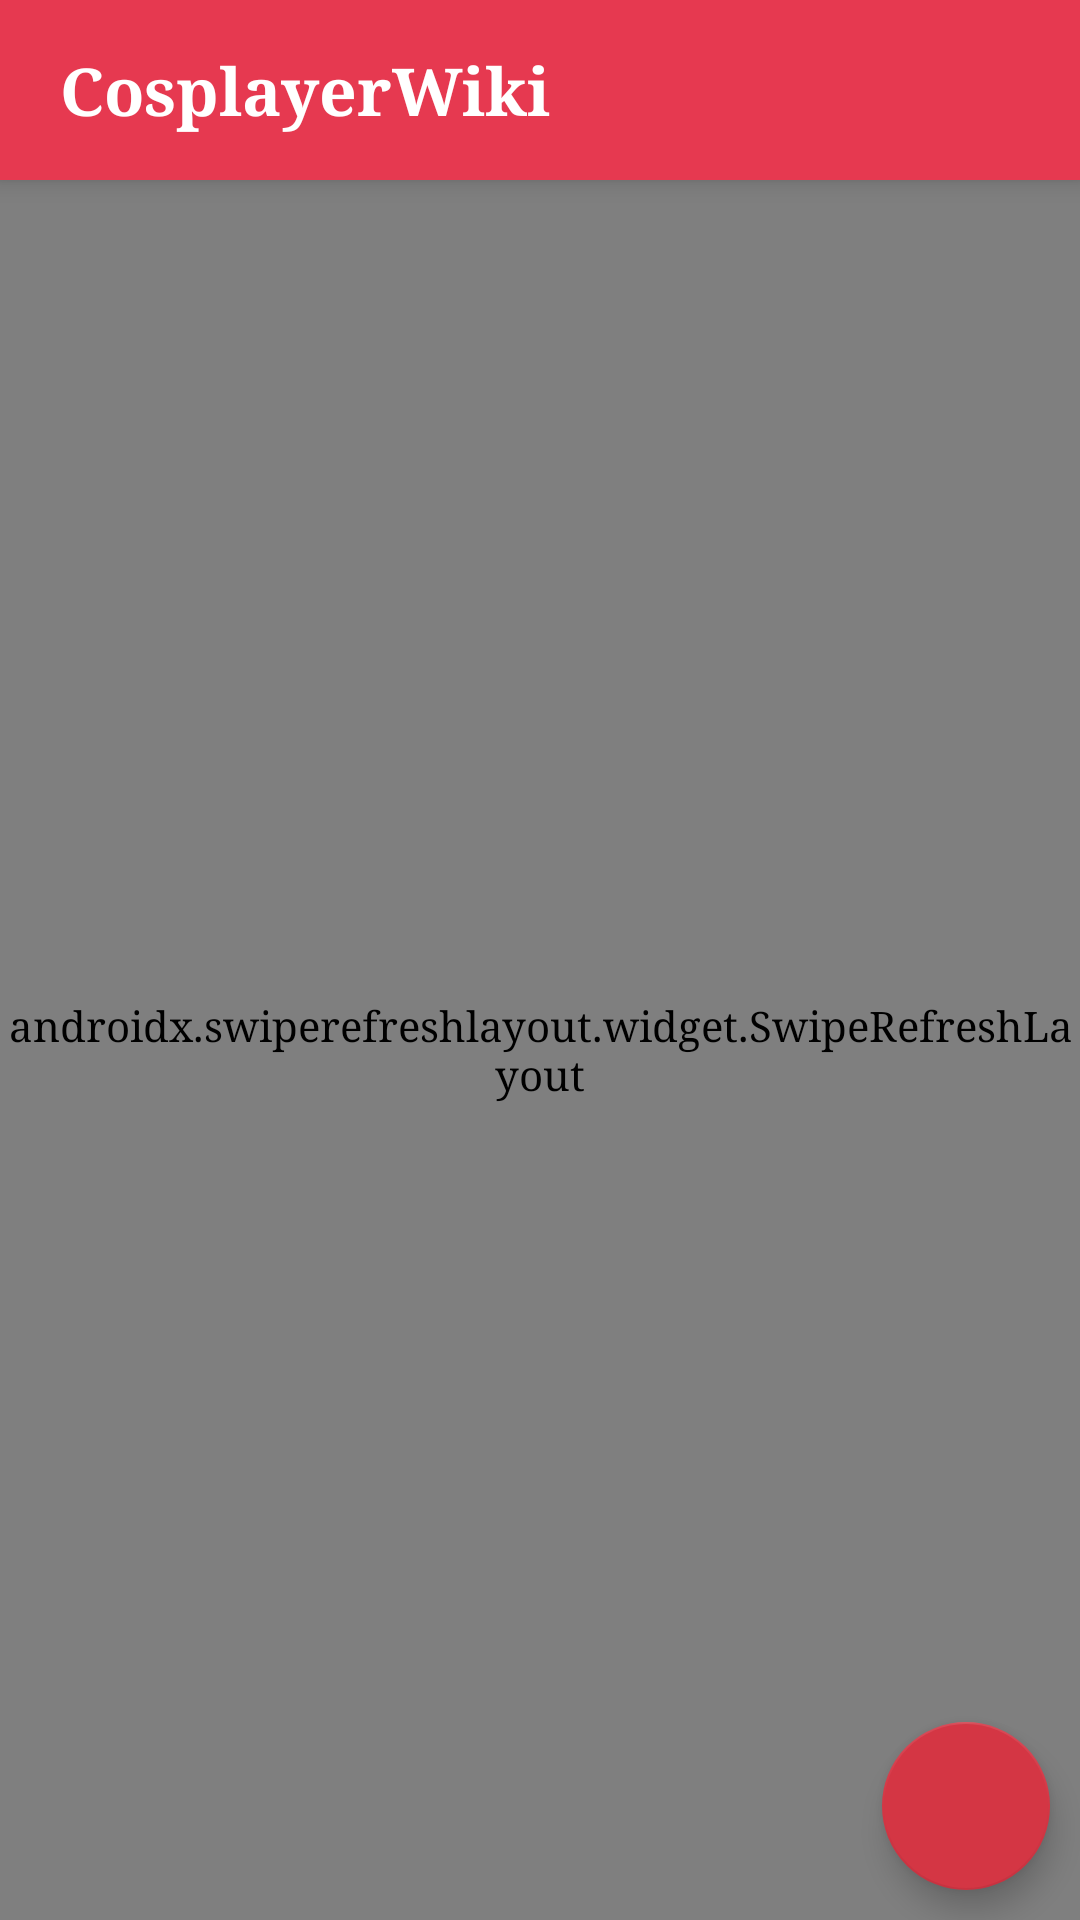

Layout XML and referenced resources for this Android screen:
<!-- AndroidManifest.xml: activity theme AppTheme -->
<!-- res/layout/activity_main.xml -->
<?xml version="1.0" encoding="utf-8"?>
<RelativeLayout xmlns:android="http://schemas.android.com/apk/res/android"
    android:id="@+id/rlMain"
    android:layout_width="match_parent"
    android:layout_height="match_parent">

    <LinearLayout
        android:id="@+id/llTop"
        android:layout_width="match_parent"
        android:layout_height="wrap_content"
        android:background="@color/colorPrimaryDark"
        android:elevation="5dp">

        <TextView
            android:layout_width="wrap_content"
            android:layout_height="wrap_content"
            android:layout_marginStart="20dp"
            android:layout_marginTop="15dp"
            android:layout_marginEnd="20dp"
            android:layout_marginBottom="15dp"
            android:text="@string/app_name"
            android:textColor="@color/colorPutih"
            android:textSize="22sp"
            android:textStyle="bold" />

    </LinearLayout>

    <RelativeLayout xmlns:app="http://schemas.android.com/apk/res-auto"
        android:layout_width="match_parent"
        android:layout_height="match_parent"
        android:layout_below="@+id/llTop">

        <androidx.swiperefreshlayout.widget.SwipeRefreshLayout
            android:id="@+id/swipeRefreshLayout"
            android:layout_width="match_parent"
            android:layout_height="match_parent">

            <LinearLayout
                android:layout_width="match_parent"
                android:layout_height="match_parent"
                android:background="#ecf1f4"
                android:orientation="vertical">

                <ProgressBar
                    android:id="@+id/pb"
                    style="?android:progressBarStyleLarge"
                    android:layout_width="wrap_content"
                    android:layout_height="match_parent"
                    android:layout_gravity="center"
                    android:indeterminate="true"
                    android:indeterminateTint="@color/colorMerah"
                    android:indeterminateTintMode="src_atop" />

                <androidx.recyclerview.widget.RecyclerView
                    android:id="@+id/recyclerView"
                    android:layout_width="fill_parent"
                    android:layout_height="fill_parent"
                    android:clipToPadding="false"
                    android:paddingTop="10dp"
                    android:paddingBottom="10dp"></androidx.recyclerview.widget.RecyclerView>

            </LinearLayout>

        </androidx.swiperefreshlayout.widget.SwipeRefreshLayout>

        <com.google.android.material.floatingactionbutton.FloatingActionButton
            android:layout_width="wrap_content"
            android:layout_height="wrap_content"
            android:layout_alignParentEnd="true"
            android:layout_alignParentBottom="true"
            android:layout_gravity="bottom|center"
            android:layout_marginEnd="10dp"
            android:layout_marginBottom="10dp"
            android:elevation="6dp"
            android:onClick="upScroll"
            android:src="@drawable/ic_arrow_up"
            app:backgroundTint="@color/colorMerah"
            app:fabSize="normal" />
    </RelativeLayout>


</RelativeLayout>
<!-- resources referenced by this layout -->
<resources>
  <color name="colorMerah">#D43644</color>
  <color name="colorPrimaryDark">#E63950</color>
  <color name="colorPutih">#FFFFFF</color>
  <string name="app_name">CosplayerWiki</string>
  <style name="AppTheme" parent="Theme.AppCompat.Light.NoActionBar">
          
          <item name="colorPrimary">@color/colorPrimary</item>
          <item name="colorPrimaryDark">@color/colorPrimaryDark</item>
          <item name="colorAccent">@color/colorAccent</item>
          <item name="colorControlActivated">@color/colorPrimaryDark</item>
          <item name="android:typeface">serif</item>
          <item name="android:textAllCaps">false</item>
      </style>
  <color name="colorPrimary">#E6E7EB</color>
  <color name="colorAccent">#fbad05</color>
</resources>
